Run: headless pygame with SDL's dummy video driver; simulated clock (each Clock.tick advances the game by its frame time, no real sleeping); random seed 0; keys injected as events and as key.get_pressed() state; no mouse input.
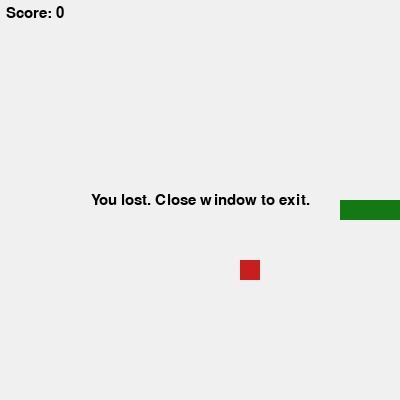
Frame 1 of 4 · flips 1–60 · no input
Frame 2 of 4 · flips 61–180 · tapped SPACE, RETURN · held RIGHT (→), D · screen unchanged from frame 1, image omitted
Frame 3 of 4 · flips 181–300 · held DOWN (↓), S · screen unchanged from frame 2, image omitted
Frame 4 of 4 · flips 301–420 · held LEFT (←), A, UP (↑), W · screen unchanged from frame 3, image omitted

The pygame program that drew these frames:

import pygame
import random
import sys

SCREEN_WIDTH = 400
SCREEN_HEIGHT = 400
CELL_SIZE = 20
FPS = 7
SLOW_FPS = 2

BG = (240, 240, 240)
SNAKE = (20, 120, 20)
FOOD = (200, 30, 30)
TXT = (0, 0, 0)


def main():
    pygame.init()
    screen = pygame.display.set_mode((SCREEN_WIDTH, SCREEN_HEIGHT))
    clock = pygame.time.Clock()
    font = pygame.font.SysFont(None, 22)

    hx = (SCREEN_WIDTH // 2) // CELL_SIZE * CELL_SIZE
    hy = (SCREEN_HEIGHT // 2) // CELL_SIZE * CELL_SIZE
    snake = [[hx, hy], [hx - CELL_SIZE, hy], [hx - 2 * CELL_SIZE, hy]]
    dx, dy = CELL_SIZE, 0

    food_x = random.randrange(SCREEN_WIDTH // CELL_SIZE) * CELL_SIZE
    food_y = random.randrange(SCREEN_HEIGHT // CELL_SIZE) * CELL_SIZE
    score = 0
    alive = True
    powerup = False
    powerup_start = 0

    while True:
        for e in pygame.event.get():
            if e.type == pygame.QUIT:
                pygame.quit()
                sys.exit()
            if e.type == pygame.KEYDOWN:
                if e.key == pygame.K_LEFT and dx == 0:
                    dx, dy = -CELL_SIZE, 0
                elif e.key == pygame.K_RIGHT and dx == 0:
                    dx, dy = CELL_SIZE, 0
                elif e.key == pygame.K_UP and dy == 0:
                    dx, dy = 0, -CELL_SIZE
                elif e.key == pygame.K_DOWN and dy == 0:
                    dx, dy = 0, CELL_SIZE

        if alive:
            head = snake[0]
            new = [head[0] + dx, head[1] + dy]
            if new[0] < 0 or new[0] >= SCREEN_WIDTH or new[1] < 0 or new[1] >= SCREEN_HEIGHT:
                alive = False
            elif new in snake:
                alive = False
            else:
                snake.insert(0, new)
                if new[0] == food_x and new[1] == food_y:
                    score += 1
                    if score == 10 and not powerup:
                        powerup = True
                        powerup_start = pygame.time.get_ticks()
                    food_x = random.randrange(SCREEN_WIDTH // CELL_SIZE) * CELL_SIZE
                    food_y = random.randrange(SCREEN_HEIGHT // CELL_SIZE) * CELL_SIZE
                else:
                    snake.pop()

        screen.fill(BG)
        pygame.draw.rect(screen, FOOD, (food_x, food_y, CELL_SIZE, CELL_SIZE))
        for s in snake:
            pygame.draw.rect(screen, SNAKE, (s[0], s[1], CELL_SIZE, CELL_SIZE))
        screen.blit(font.render('Score: ' + str(score), True, TXT), (6, 6))

        if powerup:
            sec = (pygame.time.get_ticks() - powerup_start) // 1000
            if sec >= 10:
                powerup = False
            else:
                screen.blit(font.render('Slow: ' + str(10 - sec) + 's', True, (255, 200, 0)), (6, 30))

        if not alive:
            msg = font.render('You lost. Close window to exit.', True, TXT)
            r = msg.get_rect(center=(SCREEN_WIDTH // 2, SCREEN_HEIGHT // 2))
            screen.blit(msg, r)

        pygame.display.flip()
        cur = SLOW_FPS if powerup else FPS
        clock.tick(cur)


if __name__ == '__main__':
    main()
